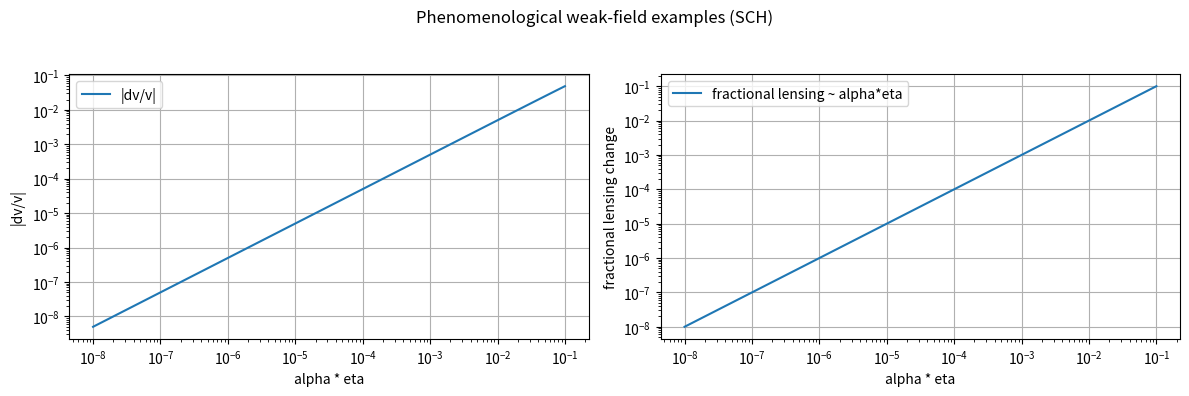

This chart was generated by the following Python code:
import numpy as np
import matplotlib.pyplot as plt
from math import pi, sqrt

# Constants
G = 6.67430e-11  # m^3 kg^-1 s^-2
M_sun = 1.98847e30  # kg
AU = 1.495978707e11  # m
pc = 3.085677581e16  # m


def circular_velocity(M, r, alpha_eta):
    G_eff = G * (1.0 + alpha_eta)
    return np.sqrt(G_eff * M / r)

def orbital_period(M, a, alpha_eta):
    # Keplerian period for reduced-mass ~ M/2 for equal masses but we use simple scaling
    G_eff = G * (1.0 + alpha_eta)
    return 2*pi * np.sqrt(a**3 / (G_eff * M))

# Example system
M = M_sun  # primary mass (kg)
a = 1e4 * AU  # separation ~ 10,000 AU (very wide)

alpha_eta_vals = np.logspace(-8, -1, 60)  # scan alpha*eta
v0 = circular_velocity(M, a, 0.0)
P0 = orbital_period(M, a, 0.0)

dv_over_v = []
dP_over_P = []
for ae in alpha_eta_vals:
    v = circular_velocity(M, a, ae)
    P = orbital_period(M, a, ae)
    dv_over_v.append((v - v0) / v0)
    dP_over_P.append((P - P0) / P0)

dv_over_v = np.array(dv_over_v)
dP_over_P = np.array(dP_over_P)

# quick numeric print for a few reference alpha*eta values
for ae in [1e-4, 1e-5, 1e-6, 1e-7]:
    idx = np.argmin(np.abs(alpha_eta_vals - ae))
    print(f'alpha*eta={ae:.0e}: dv/v={dv_over_v[idx]:.3e}, dP/P={dP_over_P[idx]:.3e}')


def lensing_fraction_change(alpha_eta):
    # leading-order approximation: fractional change in lensing ~ alpha*eta
    return alpha_eta

M_gal = 1e11 * M_sun  # stellar mass order of magnitude
R = 10 * 3.086e19  # 10 kpc in meters (rough scale)

# compute example fractional shifts
for ae in [1e-2, 1e-3, 1e-4, 1e-5]:
    print(f'alpha*eta={ae:.0e}: fractional lensing change ~ {lensing_fraction_change(ae):.3e}')


fig, ax = plt.subplots(1,2, figsize=(12,4))
ax[0].loglog(alpha_eta_vals, np.abs(dv_over_v), label='|dv/v|')
ax[0].set_xlabel('alpha * eta')
ax[0].set_ylabel('|dv/v|')
ax[0].grid(True)
ax[0].legend()
ax[1].loglog(alpha_eta_vals, alpha_eta_vals, label='fractional lensing ~ alpha*eta')
ax[1].set_xlabel('alpha * eta')
ax[1].set_ylabel('fractional lensing change')
ax[1].grid(True)
ax[1].legend()
plt.suptitle('Phenomenological weak-field examples (SCH)')
plt.tight_layout(rect=[0,0,1,0.95])
plt.show()
